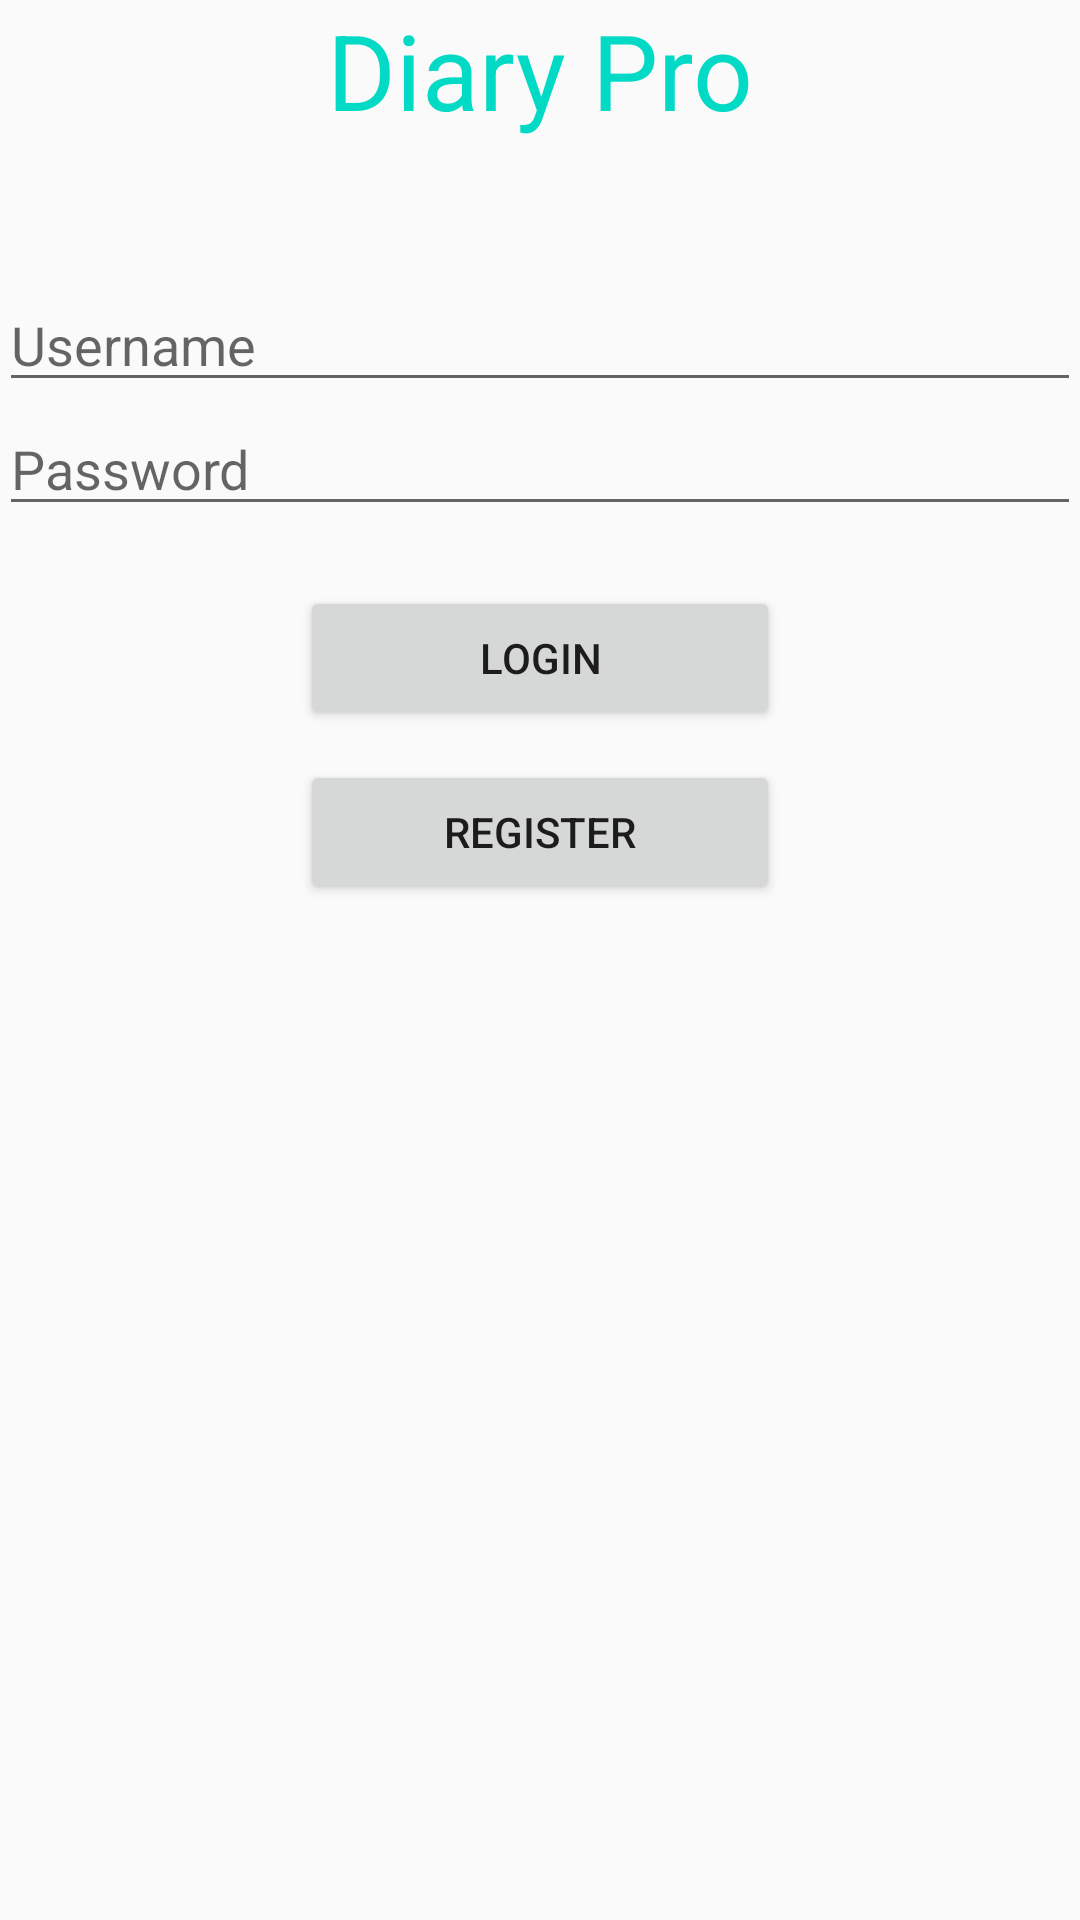

Here is an Android app screen rendered from its layout file. Give the layout XML and the strings, colors and styles it references.
<!-- AndroidManifest.xml: application theme Theme.DiaryPro -->
<!-- res/layout/activity_login.xml -->
<?xml version = "1.0" encoding = "utf-8"?>
<RelativeLayout xmlns:android = "http://schemas.android.com/apk/res/android"
    xmlns:tools = "http://schemas.android.com/tools" android:layout_width="match_parent"
    android:layout_height = "match_parent" android:paddingLeft= "@dimen/activity_horizontal_margin"
    android:paddingRight = "@dimen/activity_horizontal_margin"
    android:paddingTop = "@dimen/activity_vertical_margin"
    android:paddingBottom = "@dimen/activity_vertical_margin">


    <TextView
        android:layout_width = "wrap_content"
        android:layout_height = "wrap_content"
        android:text = "Diary Pro"
        android:id = "@+id/title"
        android:layout_centerHorizontal = "true"
        android:textColor = "@color/teal_200"
        android:textSize = "35dp" />

    <EditText
        android:id="@+id/username"
        android:layout_width="wrap_content"
        android:layout_height="wrap_content"
        android:layout_below="@+id/title"
        android:layout_alignParentStart="true"
        android:layout_alignParentLeft="true"
        android:layout_alignParentEnd="true"
        android:layout_alignParentRight="true"
        android:layout_marginTop="46dp"
        android:focusable="true"
        android:hint="Username" />


    <EditText
        android:id="@+id/password"
        android:layout_width="wrap_content"
        android:layout_height="wrap_content"
        android:layout_below="@+id/username"
        android:layout_alignEnd="@+id/username"
        android:layout_alignRight="@+id/username"
        android:layout_alignParentStart="true"
        android:layout_alignParentLeft="true"
        android:ems="10"
        android:hint="Password"
        android:inputType="textPassword" />

    <Button
        android:id="@+id/login"
        android:layout_width="160dp"
        android:layout_height="wrap_content"
        android:layout_below="@+id/password"
        android:layout_centerHorizontal="true"
        android:layout_marginTop="20dp"
        android:text="Login" />

    <Button
        android:id="@+id/register"
        android:layout_width="160dp"
        android:layout_height="wrap_content"
        android:layout_below="@+id/login"
        android:layout_centerHorizontal="true"
        android:layout_marginTop="10dp"
        android:text="Register" />


</RelativeLayout>
<!-- resources referenced by this layout -->
<resources>
  <style name="Theme.DiaryPro" parent="Theme.MaterialComponents.DayNight.DarkActionBar.Bridge">
          
          <item name="colorPrimary">@color/purple_500</item>
          <item name="colorPrimaryVariant">@color/purple_700</item>
          <item name="colorOnPrimary">@color/white</item>
          
          <item name="colorSecondary">@color/teal_200</item>
          <item name="colorSecondaryVariant">@color/teal_700</item>
          <item name="colorOnSecondary">@color/black</item>
          
          <item name="android:statusBarColor" tools:targetApi="l">?attr/colorPrimaryVariant</item>
          
      </style>
  <!-- not gathered from this repository: default colours our renderer supplied (Android Studio template values) -->
  <color name="purple_500">#FF6200EE</color>
  <color name="purple_700">#FF3700B3</color>
  <color name="teal_200">#FF03DAC5</color>
  <color name="teal_700">#FF018786</color>
  <color name="black">#FF000000</color>
  <color name="white">#FFFFFFFF</color>
</resources>
